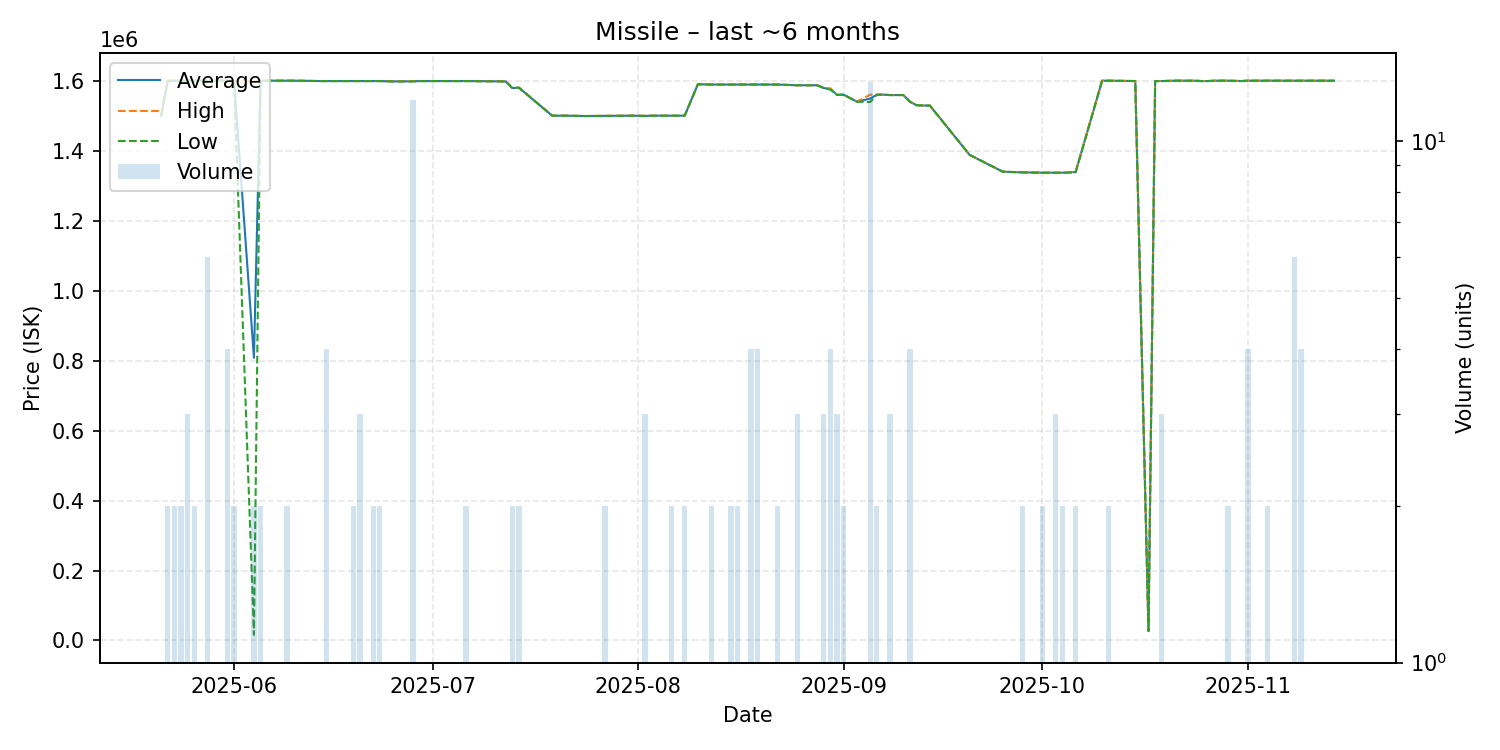

The data file committed next to this chart (first rows):
date, average, highest, lowest, order_count, volume
2025-05-21, 1500000, 1500000, 1500000, 1, 1
2025-05-22, 1599500, 1600000, 1599000, 2, 2
2025-05-23, 1600000, 1600000, 1600000, 2, 2
2025-05-24, 1600000, 1600000, 1600000, 2, 2
2025-05-25, 1600000, 1600000, 1600000, 3, 3
2025-05-26, 1600000, 1600000, 1600000, 2, 2
2025-05-27, 1600000, 1600000, 1600000, 1, 1
2025-05-28, 1600000, 1600000, 1600000, 2, 6
2025-05-31, 1600000, 1600000, 1600000, 4, 4
2025-06-01, 1600000, 1600000, 1600000, 2, 2
2025-06-04, 808005, 1600000, 16010, 2, 2
2025-06-05, 1600000, 1600000, 1600000, 2, 2
2025-06-07, 1600000, 1600000, 1600000, 1, 1
2025-06-09, 1600000, 1600000, 1600000, 2, 2
2025-06-10, 1600000, 1600000, 1600000, 1, 1
2025-06-14, 1599000, 1599000, 1599000, 1, 1
2025-06-15, 1599000, 1599000, 1599000, 3, 4
2025-06-18, 1599000, 1599000, 1599000, 1, 1
2025-06-19, 1599000, 1599000, 1599000, 2, 2
2025-06-20, 1599000, 1599000, 1599000, 3, 3
2025-06-22, 1599000, 1599000, 1599000, 2, 2
2025-06-23, 1599000, 1599000, 1599000, 2, 2
2025-06-25, 1598000, 1598000, 1598000, 1, 1
2025-06-28, 1598250, 1599000, 1598000, 6, 12
2025-06-29, 1599000, 1599000, 1599000, 1, 1
2025-07-06, 1599000, 1599000, 1599000, 2, 2
2025-07-12, 1598000, 1598000, 1598000, 1, 1
2025-07-13, 1579000, 1579000, 1579000, 2, 2
2025-07-14, 1580000, 1580000, 1580000, 2, 2
2025-07-19, 1500000, 1500000, 1500000, 1, 1
2025-07-20, 1500000, 1500000, 1500000, 1, 1
2025-07-21, 1500000, 1500000, 1500000, 1, 1
2025-07-24, 1499000, 1499000, 1499000, 1, 1
2025-07-27, 1499500, 1500000, 1499000, 2, 2
2025-07-31, 1500000, 1500000, 1500000, 1, 1
2025-08-02, 1499333, 1500000, 1499000, 3, 3
2025-08-03, 1500000, 1500000, 1500000, 1, 1
2025-08-06, 1500000, 1500000, 1500000, 2, 2
2025-08-07, 1500000, 1500000, 1500000, 1, 1
2025-08-08, 1500000, 1500000, 1500000, 1, 2
2025-08-10, 1590000, 1590000, 1590000, 1, 1
2025-08-12, 1589000, 1589000, 1589000, 2, 2
2025-08-14, 1589000, 1589000, 1589000, 1, 1
2025-08-15, 1589000, 1589000, 1589000, 2, 2
2025-08-16, 1589000, 1589000, 1589000, 2, 2
2025-08-18, 1589000, 1589000, 1589000, 4, 4
2025-08-19, 1589000, 1589000, 1589000, 4, 4
2025-08-20, 1589000, 1589000, 1589000, 1, 1
2025-08-21, 1589000, 1589000, 1589000, 1, 1
2025-08-22, 1589000, 1589000, 1589000, 2, 2
2025-08-25, 1587000, 1587000, 1587000, 3, 3
2025-08-28, 1587000, 1587000, 1587000, 1, 1
2025-08-29, 1579000, 1579000, 1579000, 2, 3
2025-08-30, 1576250, 1578000, 1574500, 4, 4
2025-08-31, 1559667, 1560000, 1559000, 3, 3
2025-09-01, 1560000, 1560000, 1560000, 2, 2
2025-09-03, 1540000, 1540000, 1540000, 1, 1
2025-09-05, 1548769, 1560000, 1539000, 5, 13
2025-09-06, 1560000, 1560000, 1560000, 2, 2
2025-09-07, 1560000, 1560000, 1560000, 1, 1
... 35 more rows
